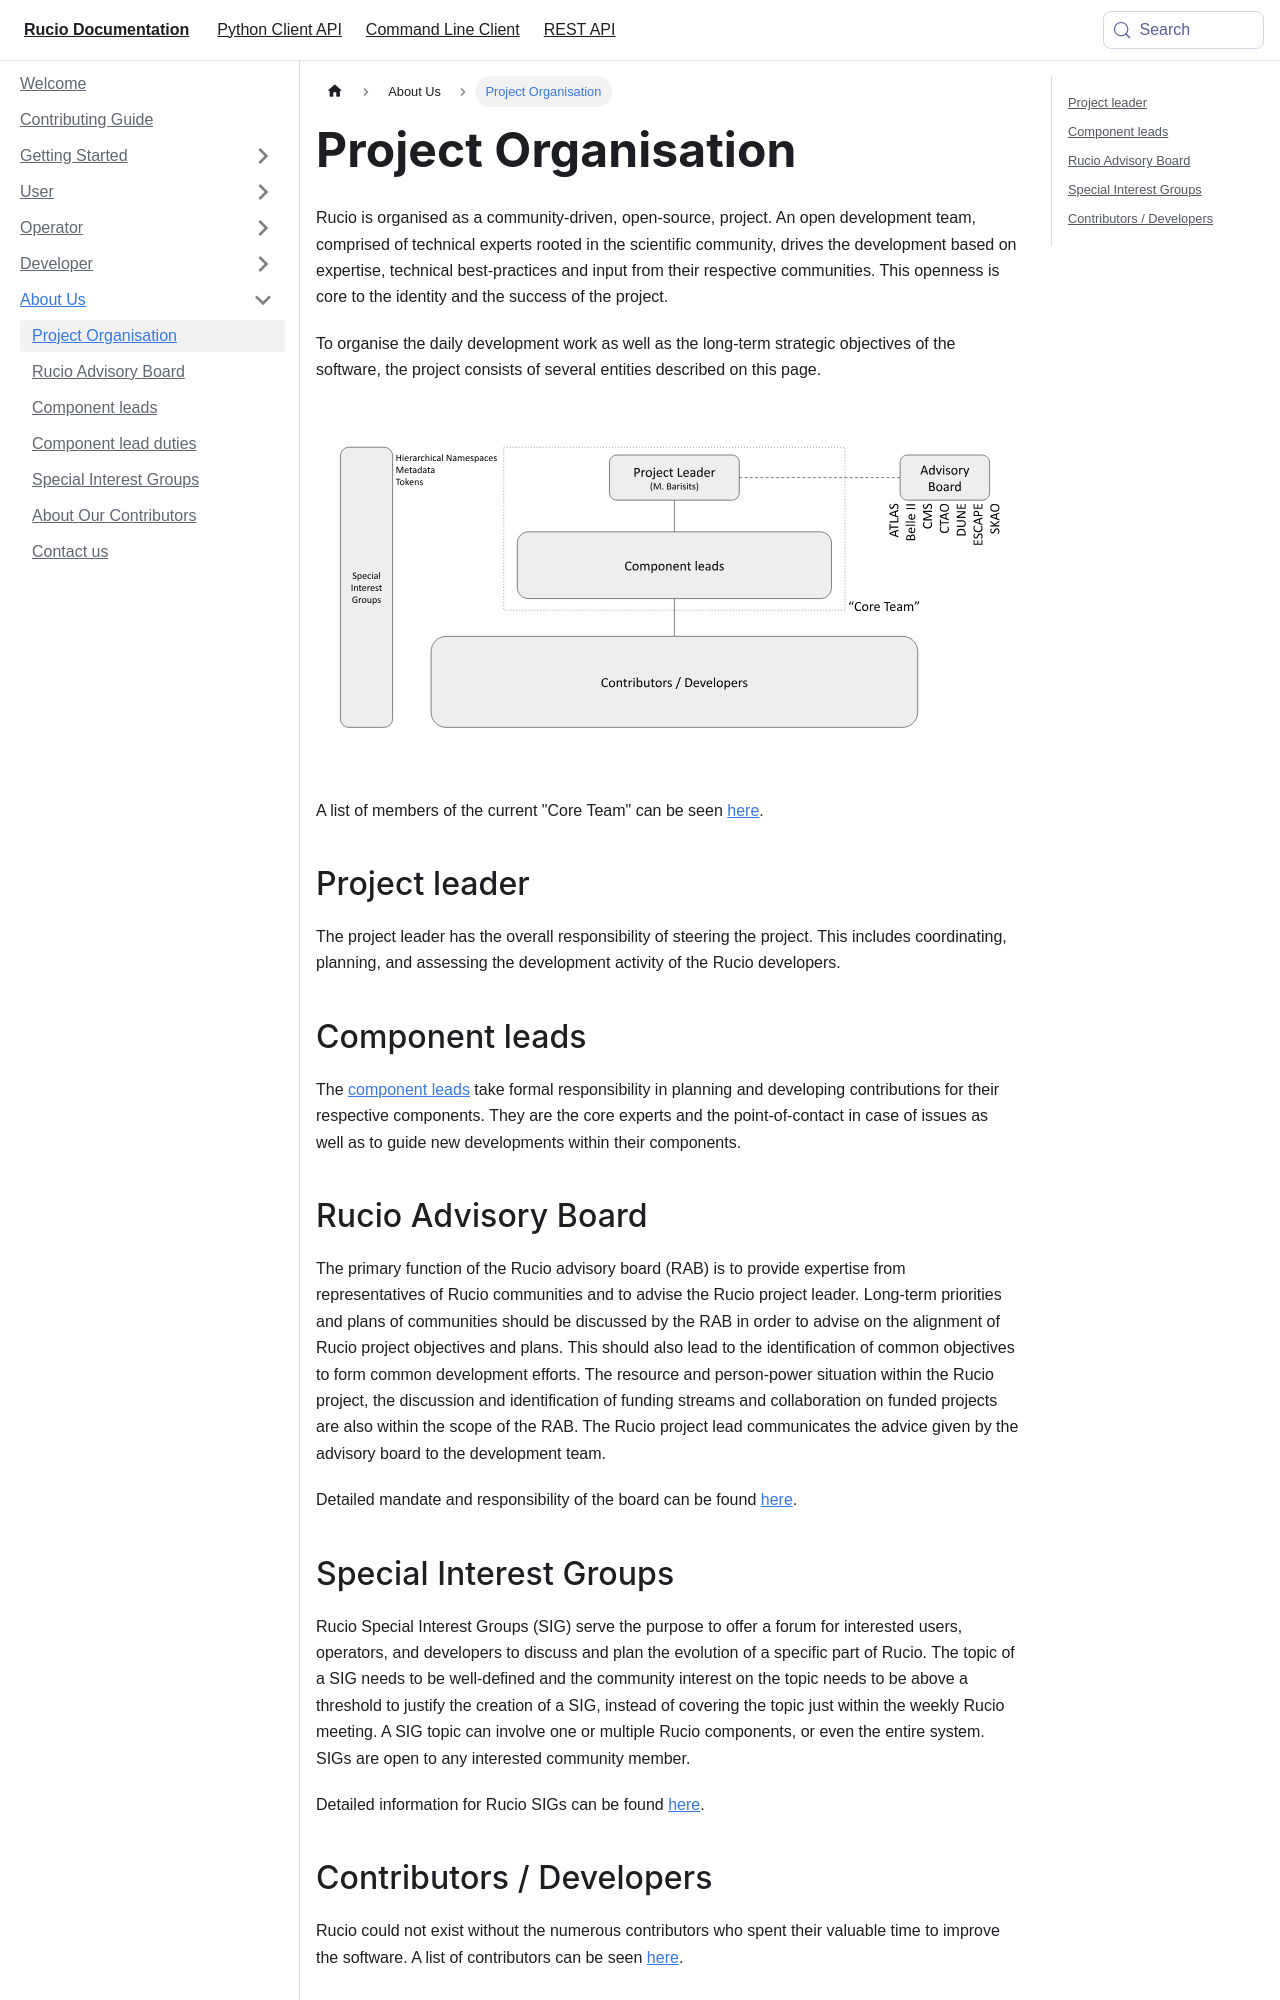

repository: rucio/documentation · page: project_organisation/index.html · generator: mkdocs

---
id: project_organisation
title: Project Organisation
---

Rucio is organised as a community-driven, open-source, project.
An open development team, comprised of technical experts rooted in the scientific
community, drives the development based on expertise, technical best-practices and
input from their respective communities. This openness is core to the identity and
the success of the project.

To organise the daily development work as well as the long-term strategic objectives
of the software, the project consists of several entities described on this page.

![Project organisation](/img/project_organisation.svg)

A list of members of the current "Core Team" can be seen [here](https://rucio.cern.ch/team.html).

## Project leader

The project leader has the overall responsibility of steering the project. This
includes coordinating, planning, and assessing the development activity of the
Rucio developers.

## Component leads

The [component leads](component_leads.md) take formal responsibility in planning
and developing contributions for their respective components. They are the
core experts and the point-of-contact in case of issues as well as to guide new
developments within their components.

## Rucio Advisory Board

The primary function of the Rucio advisory board (RAB) is to provide expertise from
representatives of Rucio communities and to advise the Rucio project leader.
Long-term priorities and plans of communities should be discussed by the RAB in order
to advise on the alignment of Rucio project objectives and plans. This should also
lead to the identification of common objectives to form common development efforts.
The resource and person-power situation within the Rucio project, the discussion and
identification of funding streams and collaboration on funded projects are also
within the scope of the RAB. The Rucio project lead communicates the advice given by
the advisory board to the development team.

Detailed mandate and responsibility of the board can be found [here](rucio_advisory_board.md).
